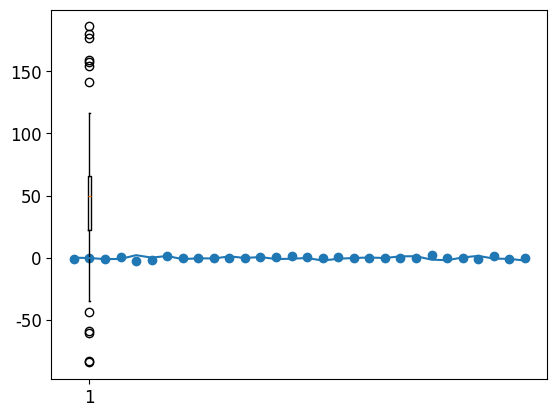

Python code for this plot: (Note: this script raises an exception after producing the figure.)
# 只使用numpy

"""
np.random.seed()
np.random.rand()
np.random.randn()
np.random.randint(num1, num2)
np.random.choice
np.random.randrange 無
np.random.uniform(num1, num2)
np.random.sample
np.random.shuffle
np.random.其他

"""

print("------------------------------------------------------------")  # 60個

# 共同
import os
import sys
import math
import random
import numpy as np
import pandas as pd
import matplotlib.pyplot as plt

font_filename = "C:/_git/vcs/_1.data/______test_files1/_font/msch.ttf"
# 設定中文字型及負號正確顯示
# 設定中文字型檔
plt.rcParams["font.sans-serif"] = "Microsoft JhengHei"  # 將字體換成 Microsoft JhengHei
# 設定負號
plt.rcParams["axes.unicode_minus"] = False  # 讓負號可正常顯示
plt.rcParams["font.size"] = 12  # 設定字型大小

print("------------------------------------------------------------")  # 60個

print(
    "---- 用 numpy 做的 random --------------------------------------------------------"
)  # 60個

print('---- np.random.seed() ST --------------------------------------------------------')	#60個

print('固定亂數種子 random seed')
np.random.seed(5)

# Fixing random state for reproducibility
np.random.seed(20060311)

np.random.seed(1234567)
np.random.seed(0)
np.random.seed(10**7)

print('---- np.random.seed() SP --------------------------------------------------------')	#60個

print('---- np.random.rand() ST --------------------------------------------------------')	#60個

print('------------------------------------------------------------')	#60個

print('np.random.rand() 範圍 0 < r < 1 之小數')

print('建立 1 個隨機數')
y = np.random.rand()
print(y)

print('建立 6 個隨機數 陣列')
y = np.random.rand(6)
print(y)
  
print('建立 10x6 個隨機數 二維陣列')
y = np.random.rand(10, 6)
#print(y)

print('最大值 : ', np.max(y))
print('最小值 : ', np.min(y))
print('平均值 : ', np.mean(y))
print('中間值 : ', np.median(y))

print('------------------------------------------------------------')	#60個

N = 50

spread = np.random.rand(N) * 100 #放大100倍 原本0~1 後來 0~100
#print(spread)

center = np.ones(25) * 50
#print(center)

flier_high = np.random.rand(10) * 100 + 100
flier_low = np.random.rand(10) * -100
data = np.concatenate((spread, center, flier_high, flier_low), 0)

plt.boxplot(data)

plt.show()


print('------------------------------------------------------------')	#60個



print('---- np.random.rand() SP --------------------------------------------------------')	#60個


print('---- np.random.randn() ST --------------------------------------------------------')	#60個

print('常態分布 一維 N = 10')

N = 10
y = np.random.randn(N)
print(y)

print('常態分布 二維 5 X 3')
M = 5
N = 3
z = np.random.randn(M, N)
print(z)

print("------------------------------------------------------------")  # 60個

print('常態分布 N = 1000')

N = 1000
y = np.random.randn(N)

print("型態 : ", type(y))
print("長度 : ", len(y))
print("最大 : ", y.max())
print("最小 : ", y.min())
print("最大 : ", max(y))
print("最小 : ", min(y))
print("平均 : ", y.mean())
print("標準差 : ", y.std())

print('------------------------------------------------------------')	#60個

N = 30
plt.plot(np.random.randn(N))
#plt.plot(range(N), np.random.randn(N))  #same
plt.scatter(range(N), np.random.randn(N))

plt.show()


print('------------------------------------------------------------')	#60個


print('---- np.random.randn() SP --------------------------------------------------------')	#60個

print('---- np.random.randint() ST --------------------------------------------------------')	#60個


a = np.random.randint(0, 10, (3, 5))
print('原陣列內容：')
print(a)
print('將每一直行進行排序：')
print(np.sort(a, axis = 0))
print('將每一橫列進行排序：')
print(np.sort(a, axis = 1))

print('------------------------------------------------------------')	#60個

c = np.random.randint(5, 10, size = 5)
print(c)
d = np.random.randint(5, 10, size = (2, 3))
print(d)

x = np.random.randint(10, size=10)
print(x)

a = np.random.randint(100,size=50)
print('陣列的內容：', a)
print('1.標準差：', np.std(a))
print('2.變異數：', np.var(a))
print('3.中位數：', np.median(a))
print('4.百分比值：', np.percentile(a, 80))
print('5.最大最小差值：', np.ptp(a))

print('------------------------------------------------------------')	#60個

print("回傳值是10(含)至20(不含)的單一隨機數")
x1 = np.random.randint(10, 20)
print(x1)

print("回傳一維陣列10個元素, 值是1(含)至5(不含)的隨機數")
x2 = np.random.randint(1, 5, 10)
print(x2)

print("回傳單3*5陣列, 值是0(含)至10(不含)的隨機數")
x3 = np.random.randint(10, size=(3, 5))     
print(x3)

print('------------------------------------------------------------')	#60個

print('建立 1 個 0-4(含) 的整數隨機數')
x = np.random.randint(5)
print(x)

print('建立 3 個 0-9(含) 的整數隨機數')
x = np.random.randint(10,size=3)
print(x)

print('建立 3x2 個0-9(含) 的整數隨機數')
x = np.random.randint(0, 10, size=(3,2))
print(x)

print('------------------------------------------------------------')	#60個

print("np亂數建立一維陣列 1 ~ 7(不含尾), 300個")
a = np.random.randint(1, 7, 300)
print(a)

print("np亂數建立二維陣列 1 ~ 7(不含尾), 6X4")
a = np.random.randint(1, 7, (6, 4))
print(a)

print('------------------------------------------------------------')	#60個

a = np.random.randint(0, 5, 10)
print(a)
print(np.unique(a))  # unique統計陣列中所有不同的值

print(np.bincount(a))  # bincount統計整數陣列中每個元素出現的次數

print('------------------------------------------------------------')	#60個



print('---- np.random.randint() SP --------------------------------------------------------')	#60個


print('---- np.random.choice() ST --------------------------------------------------------')	#60個

print('在名詞字串中隨機選取一個字串')
#animals = list("鼠牛虎兔龍蛇")
animals = ['鼠', '牛', '虎', '兔', '龍', '蛇']
for _ in range(10):
    animal = np.random.choice(animals)
    print(animal)

print('------------------------------------------------------------')	#60個

animals = ['鼠', '牛', '虎', '兔', '龍', '蛇']
animals1 = np.random.choice(animals,3)
print("隨機挑選 3 種動物")
print(animals1)

animals2 = np.random.choice(animals,5)
print("隨機挑選 5 種動物 -- 可以重複")
print(animals2)
    
animals3 = np.random.choice(animals,5,replace=False)
print("隨機挑選 5 種動物 -- 不可以重複")
print(animals3)

print('------------------------------------------------------------')	#60個

animals = ['鼠', '牛', '虎', '兔', '龍', '蛇']
animals1 = np.random.choice(animals,5,p=[0.2,0.6,0.05,0.05,0.05,0.05])
print("依權重挑選 5 種動物")
print(animals1)

animals2 = np.random.choice(animals,5,p=[0.05,0.05,0.05,0.05,0.3,0.5])
print("依權重挑選 5 種動物")
print(animals2)

print('------------------------------------------------------------')	#60個

a = np.random.choice(50, size=10, replace=False)
print('排序前的陣列：', a)
print('排序後的陣列：', np.sort(a))
print('排序後的索引：', np.argsort(a))
#用索引到陣列取值
for i in np.argsort(a):
    print(a[i], end=',')

print("------------------------------------------------------------")  # 60個

rawdata = """我
我的
眼睛
妳
妳的
心
溫柔
日子
雨
風
天空
雲
等待
哭泣
戀愛
相遇
分離
忘記
心醉
驀然
吹過
思念
靈魂
停止"""
words = rawdata.split("\n")


def poem():
    n = np.random.randint(2, 8)  # 2-8句, 決定有幾句

    for _ in range(n):
        m = np.random.randint(1, 6)  # 決定每句的長度
        sentence = np.random.choice(words, m, replace=False)
        print(" ".join(sentence))

poem()

print("------------------------------------------------------------")  # 60個



print('---- np.random.choice() SP --------------------------------------------------------')	#60個

print('---- np.random.randrange() ST --------------------------------------------------------')	#60個


print('---- np.random.randrange() SP --------------------------------------------------------')	#60個


print('---- np.random.uniform() ST --------------------------------------------------------')	#60個

for _ in range(50):
    a = np.random.uniform()
    print(a)

print("------------------------------------------------------------")  # 60個

print('---- np.random.uniform() SP --------------------------------------------------------')	#60個

print('---- np.random.sample() ST --------------------------------------------------------')	#60個


print('---- np.random.sample() SP --------------------------------------------------------')	#60個


print('---- np.random.shuffle() ST --------------------------------------------------------')	#60個

animals = ['鼠', '牛', '虎', '兔', '龍', '蛇']

print('原list')
print(animals)

print('shuffle list')
np.random.shuffle(animals)
print(animals)

print('再 shuffle list')
np.random.shuffle(animals)
print(animals)

print('再 shuffle list')
np.random.shuffle(animals)
print(animals)


"""index = []
ran = random.sample(range(0, 10),2)
for i in ran:
    index.append(i)
index.sort()
"""

print('------------------------------------------------------------')	#60個

print("一維陣列之shuffle")
arr1 = np.arange(20)    # 0 1 2 ... 20
print('初')
print(arr1)
np.random.shuffle(arr1)         # 重新排列
print("末")
print(arr1)

print("二維陣列之shuffle")
arr2 = np.arange(25).reshape((5,5))
print('初')
print(arr2)
np.random.shuffle(arr2)         # 重新排列
print("末")
print(arr2)

print('------------------------------------------------------------')	#60個



print('---- np.random.shuffle() SP --------------------------------------------------------')	#60個


print('---- np.random.其他 ST--------------------------------------------------------')	#60個

print('綜合比較')	#60個

print('1.產生2x3 0~1之間的隨機浮點數\n', np.random.rand(2,3))
print('2.產生2x3常態分佈的隨機浮點數\n', np.random.randn(2,3))
print('3.產生0~4(不含5)隨機整數\n', np.random.randint(5))
print('4.產生2~4(不含5)5個隨機整數\n', np.random.randint(2,5,[5]))
print('5.產生3個 0~1之間的隨機浮點數\n',
      np.random.random(3),'\n',
      np.random.random_sample(3),'\n',
      np.random.sample(3))
print('6.產生0~4(不含5)2x3的隨機整數\n', np.random.choice(5,[2,3]))
print('7.產生0~42(不含43)6個不重複的隨機整數\n', np.random.choice(43,6,replace=False))

print('------------------------------------------------------------')	#60個


print('------------------------------------------------------------')	#60個



"""
#由一個平均為0，變異數為1的高斯分布中隨機取點，並以list儲存。
np.random.randn(size)

#由low到high中產生一個size大小的list。 dtype，一般來說我們不會動到
np.random.randint(low, high, size, dtype='l')

print(np.random.randn(6))
#output:[ 1.3265288  -0.15050998 -0.59429709  0.6356734  -0.89041176  0.2790698]

print(np.random.randn(2,3))
#output:[[-0.51469048 -0.82356942  0.80310762]
#        [ 0.21914897 -0.04437828 -0.41106366]]

print(np.random.randint(1,10,6))
#output: [[4 6 7],[4 2 9]]



插播一下, 平常我們要從一個平均值是 0, 標準差是 1 的常態分布中, 隨機取幾個數出來似乎有點困難。但我們打開封印後, 這件事很簡單!
我們可以取整數亂數

np.random.randint(a,b)
樣取出的數字 k 會介於:
a <= k < b

k = np.random.randint(1,101)
1~100

"""

print('------------------------------------------------------------')	#60個

min = 1
max = 6
for _ in range(10):
    print(random.randint(min, max), end = ' ')
print()

print('------------------------------------------------------------')	#60個

x = np.random.normal(1,4,(3,5))
y = np.argmax(x,axis=1)
print(x)
print(x.shape)
print(y)
print(y.shape)
                                                                                                                  
print('查詢函數用法')
help(np.max)

print("------------------------------------------------------------")  # 60個


"""

np.random.randint(1,15,6)
np.random.randint(0, 10)	#np.random之randint不含尾

"""




print('------------------------------------------------------------')	#60個
print('作業完成')
print('------------------------------------------------------------')	#60個


print('創建數組 Uniform')
#np.uniform(low = 0.0, high = 1.0, size = None)
#在上下限之间的均匀分布中生成随机样本。

na = np.random.uniform(5, 10, size = 4)
print(na)
 
na = np.random.uniform(size = 5)
print(na)
 
na = np.random.uniform(size = (2, 3))
print(na)

print('創建數組 Random.randint')
#在一个范围内生成n个随机整数样本。
#np.random.randint(low, high = None, size = None, dtype = int)
na = np.random.randint(5, 10, 10)
print(na)

print('創建數組 Random.random')
#生成N个随机浮点数样本。
#np.random(size = None)
N = 10
na = np.random.random(N)
print(na)




print("統計函數")
a=np.arange(10,0,-1)
print(a)
print(a.mean())
print(a.var())
print(a.std())
print(np.average(a, weights=np.arange(0,10,1)))
print(np.median(a))
print(np.percentile(a, 75))


print(a.min())
print(a.max())
print(a.ptp())
print(a.argmin())
print(a.argmax())
print(a.argsort())
a.sort()
print(a)

a=np.random.randint(0,5,10)
print(a) 
print(np.unique(a)) 
print(np.bincount(a)) 
print(np.histogram(a,bins=5))

print("------------------------------------------------------------")  # 60個

a = np.mat(np.random.random((2,2)))
print(a)



print("------------------------------------------------------------")  # 60個


print('常態分布 二維 轉 df')
df3 = pd.DataFrame(np.random.randn(3,3), columns=list("ABC"))


print("------------------------------------------------------------")  # 60個


e = np.random.random((2,2)) # Create an array (lled with random values
print(e) # Might print "[[ 0.91940167 0.08143941]
# [ 0.68744134 0.87236687]]"


print("------------------------------------------------------------")  # 60個

# 產生一個 0~1 的隨機數
r1 = np.random.random_sample()
print(r1)
r2 = np.random.random_sample((2, 2))
print(r2)

# 產生一個多維陣列 0 ~ 1 的隨機數 ( 不包含 1 )
# 一樣有 seed 概念，seed 相同產生的隨機數就相同
a = np.random.rand(4, 3)
print(a)
b = np.random.rand(4, 3, 2)
print(b)

# 如果只是想返回一個隨機數，可使用 randn()
# randn 的用法和 rand 類似，也可從標準正態分佈中產生多維陣列隨機數
# https://wiki.mbalib.com/zh-tw/%E6%AD%A3%E6%80%81%E5%88%86%E5%B8%83
c = np.random.randn()
print(c)

# 產生隨機整數，也可用 size 產生多維陣列隨機數
d = np.random.randint(1, 100, 10)
print(d)
e = np.random.randint(1, 100, size=(2, 2, 3))
print(e)

print("------------------------------------------------------------")  # 60個

# cc = np.random.randint(3, 5)

print("亂數分佈二維陣列")
cc = np.random.rand(3, 5)
print(cc)

print("常態分佈二維陣列")
cc = np.random.randn(3, 5)
print(cc)

print('------------------------------------------------------------')	#60個

#mu + sigma * np.random.standard_normal(size=...)
#np.random.normal(mu, sigma, size=...)

for _ in range(10):
    cc = np.random.standard_normal()
    print(cc)

s = np.random.standard_normal(8000)
print(s)
print(s.shape)

s = np.random.standard_normal(size=(3, 4, 2))
print(s)
print(s.shape)


#mean 3 and standard deviation 2.5:
mu = 3
sigma = 2.5

s = mu + sigma * np.random.standard_normal(size=(2, 4))
print(s)
print(s.shape)



print('------------------------------------------------------------')	#60個

#numpy.random.normal

mu, sigma = 0, 0.1 # mean and standard deviation
s = np.random.normal(mu, sigma, 1000)


"""
Verify the mean and the variance:
abs(mu - np.mean(s))
0.0  # may vary

abs(sigma - np.std(s, ddof=1))
0.1  # may vary

"""
count, bins, ignored = plt.hist(s, 30, density=True)

plt.plot(bins, 1/(sigma * np.sqrt(2 * np.pi)) *
               np.exp( - (bins - mu)**2 / (2 * sigma**2) ),
         linewidth=2, color='r')

plt.show()

s = np.random.normal(3, 2.5, size=(2, 4))
print(s)



print('------------------------------------------------------------')	#60個

#numpy.random.randn
#sigma * np.random.randn(...) + mu

s = 3 + 2.5 * np.random.randn(2, 4)
print(s)

print('------------------------------------------------------------')	#60個

#numpy.random.uniform
#random.uniform(low=0.0, high=1.0, size=None)

s = np.random.uniform(-1,0,10)
print(s)


count, bins, ignored = plt.hist(s, 15, density=True)

plt.plot(bins, np.ones_like(bins), linewidth=2, color='r')

plt.show()

print('------------------------------------------------------------')	#60個


print('------------------------------------------------------------')	#60個


print("------------------------------------------------------------")  # 60個

print("------------------------------------------------------------")  # 60個
print("作業完成")
print("------------------------------------------------------------")  # 60個



""" 新進

#size = np.random.choice(np.arange(100), 100)


"""
